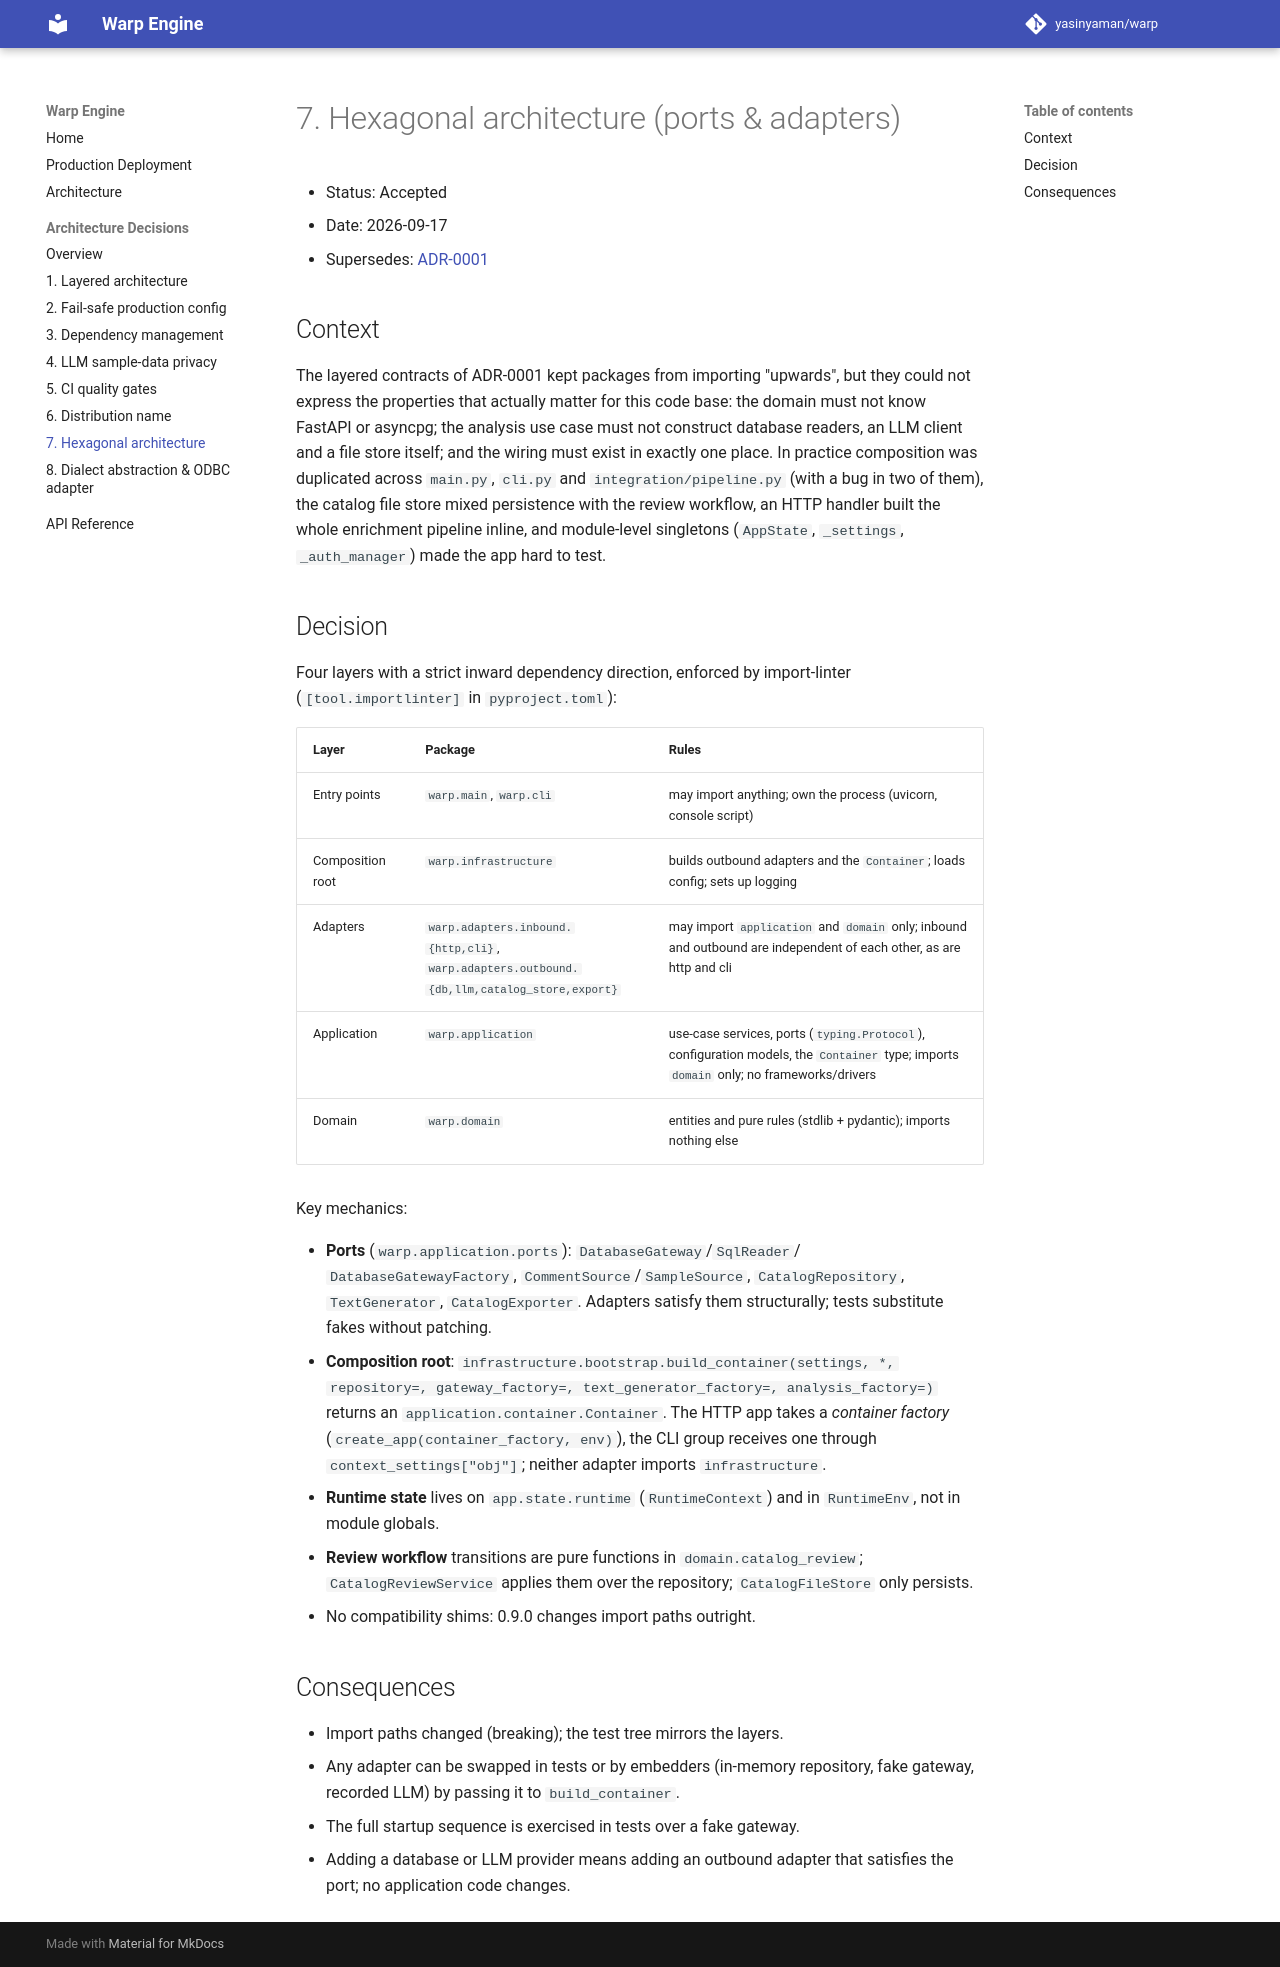

repository: yasinyaman/warp · page: adr/0007-hexagonal-architecture/index.html · generator: mkdocs

# 7. Hexagonal architecture (ports & adapters)

- Status: Accepted
- Date: 2026-09-17
- Supersedes: [ADR-0001](0001-layered-architecture.md)

## Context

The layered contracts of ADR-0001 kept packages from importing "upwards", but
they could not express the properties that actually matter for this code base:
the domain must not know FastAPI or asyncpg; the analysis use case must not
construct database readers, an LLM client and a file store itself; and the
wiring must exist in exactly one place. In practice composition was duplicated
across `main.py`, `cli.py` and `integration/pipeline.py` (with a bug in two of
them), the catalog file store mixed persistence with the review workflow, an
HTTP handler built the whole enrichment pipeline inline, and module-level
singletons (`AppState`, `_settings`, `_auth_manager`) made the app hard to test.

## Decision

Four layers with a strict inward dependency direction, enforced by
import-linter (`[tool.importlinter]` in `pyproject.toml`):

| Layer | Package | Rules |
|-------|---------|-------|
| Entry points | `warp.main`, `warp.cli` | may import anything; own the process (uvicorn, console script) |
| Composition root | `warp.infrastructure` | builds outbound adapters and the `Container`; loads config; sets up logging |
| Adapters | `warp.adapters.inbound.{http,cli}`, `warp.adapters.outbound.{db,llm,catalog_store,export}` | may import `application` and `domain` only; inbound and outbound are independent of each other, as are http and cli |
| Application | `warp.application` | use-case services, ports (`typing.Protocol`), configuration models, the `Container` type; imports `domain` only; no frameworks/drivers |
| Domain | `warp.domain` | entities and pure rules (stdlib + pydantic); imports nothing else |

Key mechanics:

- **Ports** (`warp.application.ports`): `DatabaseGateway`/`SqlReader`/
  `DatabaseGatewayFactory`, `CommentSource`/`SampleSource`,
  `CatalogRepository`, `TextGenerator`, `CatalogExporter`. Adapters satisfy
  them structurally; tests substitute fakes without patching.
- **Composition root**: `infrastructure.bootstrap.build_container(settings,
  *, repository=, gateway_factory=, text_generator_factory=, analysis_factory=)`
  returns an `application.container.Container`. The HTTP app takes a
  *container factory* (`create_app(container_factory, env)`), the CLI group
  receives one through `context_settings["obj"]`; neither adapter imports
  `infrastructure`.
- **Runtime state** lives on `app.state.runtime` (`RuntimeContext`) and in
  `RuntimeEnv`, not in module globals.
- **Review workflow** transitions are pure functions in
  `domain.catalog_review`; `CatalogReviewService` applies them over the
  repository; `CatalogFileStore` only persists.
- No compatibility shims: 0.9.0 changes import paths outright.

## Consequences

- Import paths changed (breaking); the test tree mirrors the layers.
- Any adapter can be swapped in tests or by embedders (in-memory repository,
  fake gateway, recorded LLM) by passing it to `build_container`.
- The full startup sequence is exercised in tests over a fake gateway.
- Adding a database or LLM provider means adding an outbound adapter that
  satisfies the port; no application code changes.
